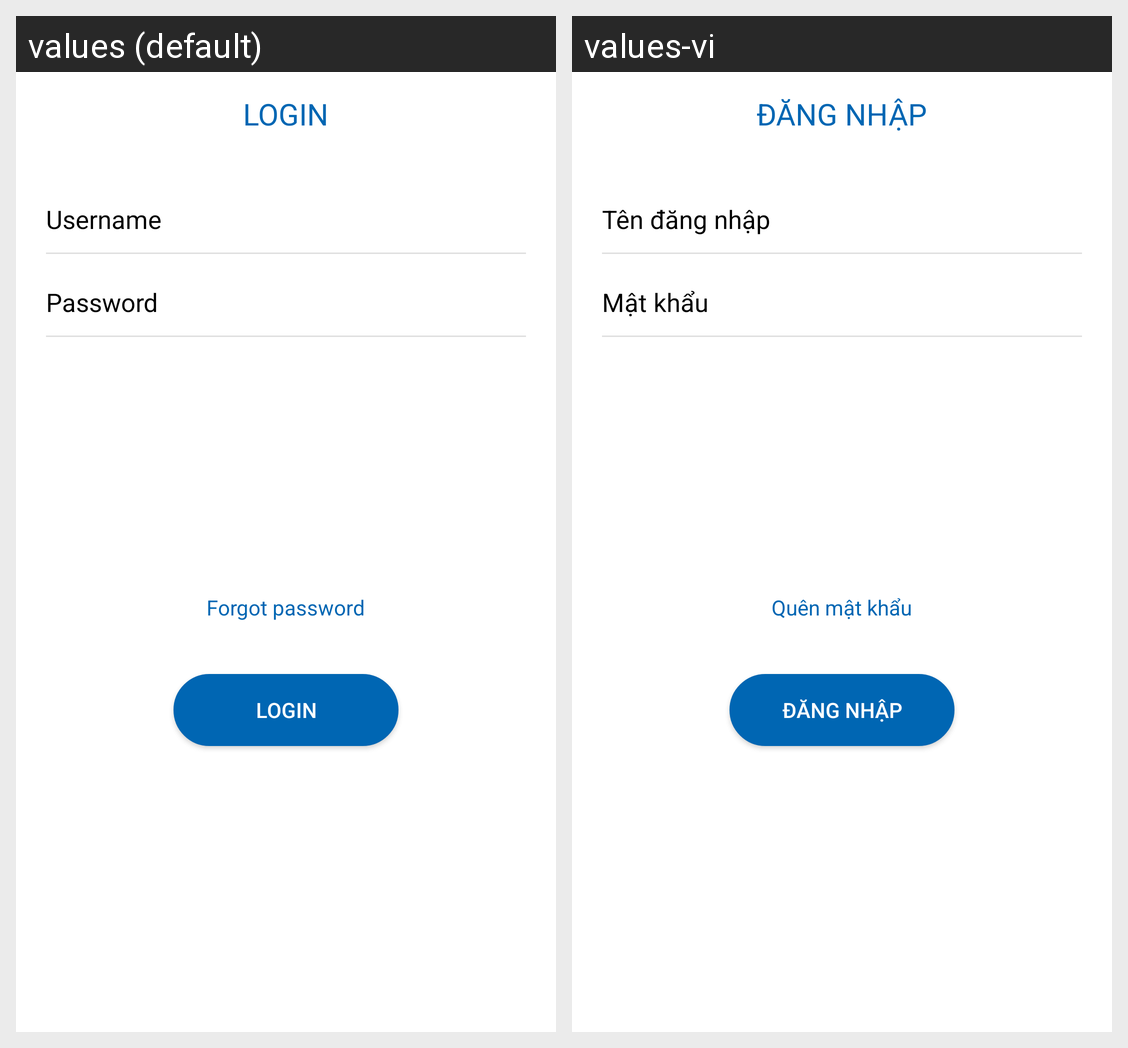

Here is an Android app screen in its default locale and in the app's own translations. Write out the translated-string differences for the strings that appear on this screen.
Android screen res/layout/activity_login.xml rendered under 2 locales, left to right: values (default), values-vi. Device: Nexus 5 (rendered at 1080×1920; each locale shown at half size, 540×960, under a caption strip naming it); theme AppTheme.
Strings drawn on this screen, with the default value and each locale's value (text and hints the layout hard-codes, and strings that could not be matched under every locale, appear in the picture but are not listed):

login
  values: Login
  values-vi: Đăng nhập

username
  values: Username
  values-vi: Tên đăng nhập

password
  values: Password
  values-vi: Mật khẩu

lostPassword
  values: Forgot password
  values-vi: Quên mật khẩu
